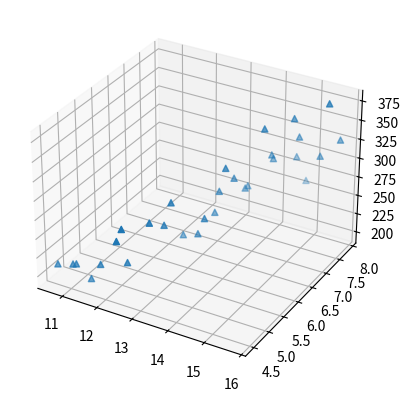

Generate this figure with matplotlib:
import numpy as np
import matplotlib.pyplot as plt
import json

entrada1 = 10.56 + 5.2*np.random.rand(30)
entrada2 = 4.37 + 3.6*np.random.rand(30)
entrada1.sort()
entrada2.sort()
salida = 15*entrada1 + np.random.rand(30)*entrada1*entrada2 + 1.34*np.random.rand(30) + 5.5*entrada2

fig = plt.figure()
ax = fig.add_subplot(projection='3d')
ax.scatter(entrada1, entrada2, salida, marker='^')
plt.show()

entrada1 = np.round(entrada1,4)
entrada2 = np.round(entrada2,4)
salida = np.round(salida,4)

json.dumps(entrada1.tolist())

json.dumps(entrada2.tolist())

json.dumps(salida.tolist())

entrada1 = entrada1.reshape(30,1)
entrada2 = entrada2.reshape(30,1)
salida = salida.reshape(30,1)

entrada = np.hstack((entrada1, entrada2))
entrada